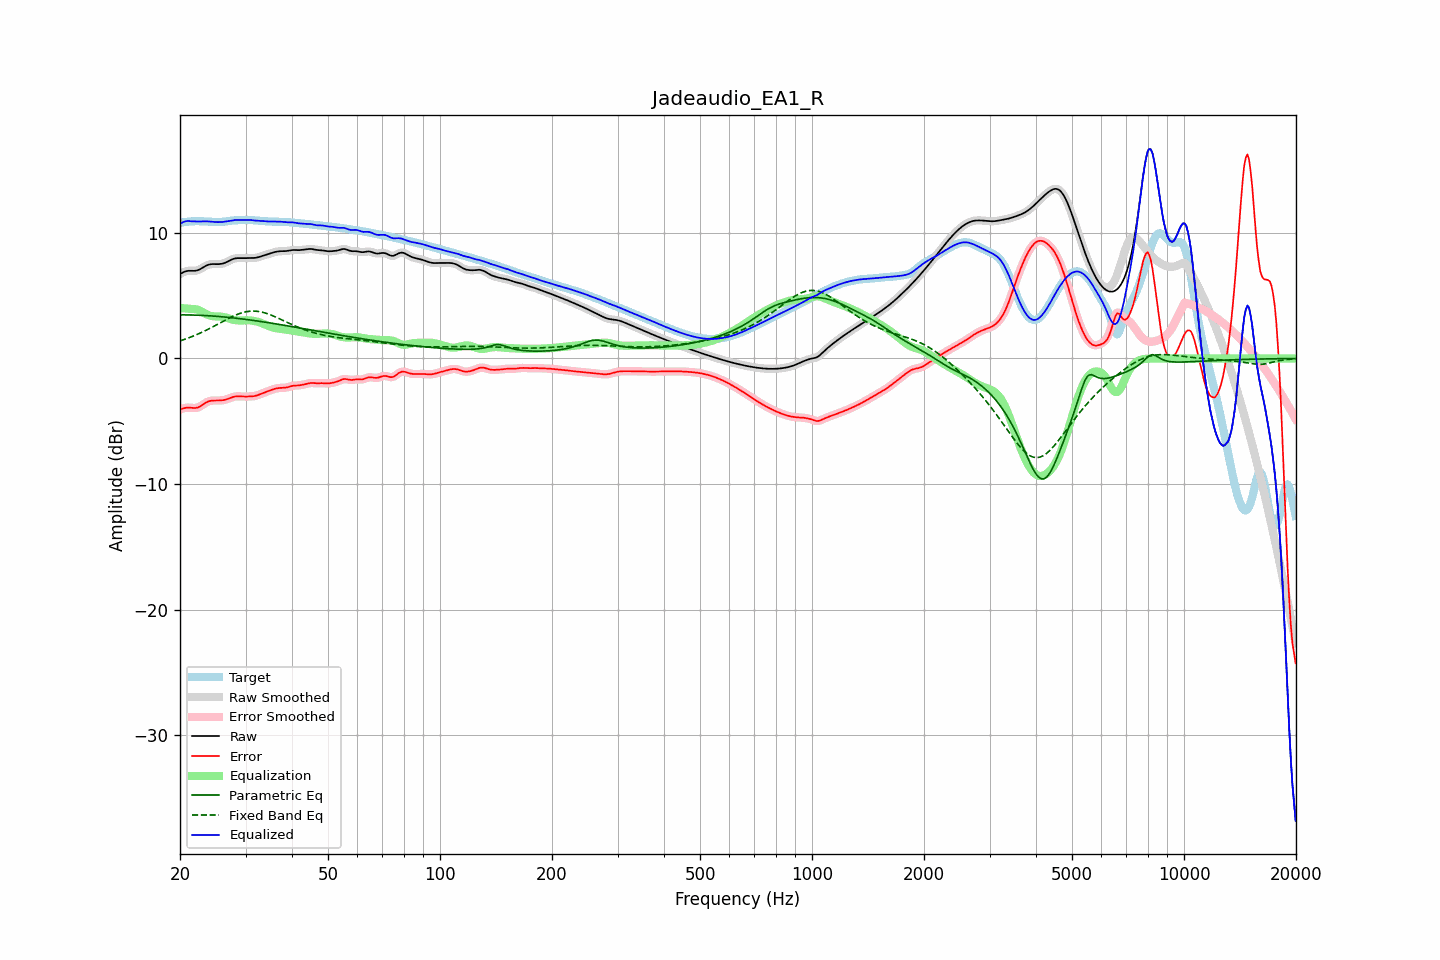

Source data for this figure (header and first rows):
frequency, raw, error, smoothed, error_smoothed, equalization, parametric_eq, fixed_band_eq, equalized_raw, equalized_smoothed, target
20.00, 6.71, -4.07, 6.71, -4.07, 4.01, 3.47, 1.40, 10.72, 10.71, 10.78
20.20, 6.79, -4.02, 6.79, -4.02, 4.00, 3.47, 1.44, 10.79, 10.79, 10.81
20.40, 6.85, -3.98, 6.86, -3.98, 4.00, 3.47, 1.48, 10.85, 10.85, 10.83
20.61, 6.91, -3.94, 6.91, -3.95, 3.99, 3.47, 1.53, 10.90, 10.90, 10.85
20.81, 6.95, -3.92, 6.95, -3.92, 3.98, 3.47, 1.57, 10.93, 10.93, 10.87
21.02, 6.97, -3.91, 6.97, -3.91, 3.97, 3.46, 1.62, 10.94, 10.94, 10.88
21.23, 6.98, -3.92, 6.98, -3.92, 3.95, 3.46, 1.67, 10.93, 10.93, 10.90
21.44, 6.98, -3.93, 6.98, -3.93, 3.93, 3.46, 1.72, 10.91, 10.91, 10.91
21.66, 6.97, -3.94, 6.97, -3.94, 3.94, 3.45, 1.77, 10.91, 10.91, 10.91
21.87, 6.97, -3.95, 6.97, -3.95, 3.93, 3.45, 1.82, 10.90, 10.90, 10.92
22.09, 6.99, -3.94, 6.99, -3.94, 3.91, 3.45, 1.87, 10.90, 10.90, 10.93
22.31, 7.02, -3.91, 7.02, -3.91, 3.88, 3.44, 1.93, 10.90, 10.90, 10.93
22.54, 7.07, -3.85, 7.07, -3.85, 3.83, 3.44, 1.99, 10.90, 10.90, 10.93
22.76, 7.14, -3.78, 7.14, -3.78, 3.77, 3.43, 2.04, 10.90, 10.91, 10.92
22.99, 7.22, -3.70, 7.22, -3.70, 3.70, 3.42, 2.10, 10.91, 10.91, 10.91
23.22, 7.30, -3.61, 7.29, -3.61, 3.62, 3.42, 2.17, 10.92, 10.92, 10.91
23.45, 7.37, -3.53, 7.37, -3.53, 3.55, 3.41, 2.23, 10.92, 10.91, 10.90
23.69, 7.43, -3.46, 7.43, -3.46, 3.48, 3.40, 2.29, 10.91, 10.91, 10.89
23.92, 7.47, -3.41, 7.47, -3.41, 3.43, 3.40, 2.36, 10.90, 10.90, 10.88
24.16, 7.50, -3.37, 7.50, -3.37, 3.39, 3.39, 2.42, 10.89, 10.89, 10.87
24.40, 7.51, -3.36, 7.51, -3.36, 3.37, 3.38, 2.49, 10.88, 10.88, 10.87
24.65, 7.51, -3.35, 7.51, -3.35, 3.35, 3.37, 2.56, 10.86, 10.86, 10.86
24.89, 7.51, -3.35, 7.51, -3.35, 3.35, 3.36, 2.63, 10.85, 10.85, 10.86
25.14, 7.51, -3.35, 7.51, -3.35, 3.34, 3.35, 2.69, 10.85, 10.85, 10.86
25.39, 7.51, -3.35, 7.51, -3.35, 3.34, 3.34, 2.76, 10.85, 10.85, 10.86
25.65, 7.52, -3.34, 7.52, -3.34, 3.34, 3.33, 2.83, 10.85, 10.85, 10.86
25.91, 7.54, -3.33, 7.54, -3.33, 3.32, 3.32, 2.90, 10.86, 10.86, 10.87
26.16, 7.57, -3.32, 7.57, -3.31, 3.30, 3.31, 2.97, 10.87, 10.87, 10.88
26.43, 7.61, -3.29, 7.61, -3.29, 3.27, 3.29, 3.04, 10.89, 10.89, 10.90
26.69, 7.67, -3.25, 7.67, -3.25, 3.24, 3.28, 3.11, 10.91, 10.91, 10.92
26.96, 7.73, -3.21, 7.73, -3.20, 3.20, 3.27, 3.17, 10.93, 10.93, 10.94
27.23, 7.80, -3.16, 7.80, -3.16, 3.16, 3.26, 3.24, 10.96, 10.96, 10.96
27.50, 7.86, -3.11, 7.86, -3.11, 3.12, 3.24, 3.30, 10.98, 10.98, 10.97
27.77, 7.92, -3.07, 7.92, -3.07, 3.08, 3.23, 3.36, 11.00, 11.00, 10.98
28.05, 7.96, -3.03, 7.95, -3.04, 3.05, 3.21, 3.42, 11.01, 11.01, 10.99
28.33, 7.98, -3.02, 7.98, -3.02, 3.04, 3.20, 3.47, 11.01, 11.01, 11.00
28.62, 7.99, -3.01, 7.99, -3.02, 3.02, 3.19, 3.52, 11.01, 11.01, 11.00
28.90, 7.99, -3.02, 7.99, -3.02, 3.02, 3.17, 3.57, 11.01, 11.01, 11.01
29.19, 7.98, -3.03, 7.98, -3.03, 3.02, 3.15, 3.61, 11.00, 11.00, 11.01
29.48, 7.98, -3.04, 7.98, -3.03, 3.02, 3.14, 3.65, 11.00, 11.00, 11.01
29.78, 7.98, -3.04, 7.98, -3.04, 3.03, 3.12, 3.68, 11.01, 11.01, 11.02
30.08, 7.98, -3.04, 7.99, -3.03, 3.03, 3.11, 3.71, 11.02, 11.02, 11.02
30.38, 7.99, -3.03, 7.99, -3.03, 3.04, 3.09, 3.73, 11.03, 11.03, 11.02
30.68, 7.99, -3.03, 7.99, -3.03, 3.03, 3.07, 3.75, 11.03, 11.02, 11.02
30.99, 7.99, -3.02, 7.99, -3.02, 3.02, 3.05, 3.76, 11.02, 11.02, 11.01
31.30, 7.99, -3.01, 7.99, -3.01, 3.01, 3.04, 3.77, 11.00, 11.00, 11.01
31.61, 8.00, -3.00, 8.00, -3.00, 2.99, 3.02, 3.77, 10.99, 10.99, 11.00
31.93, 8.01, -2.97, 8.01, -2.97, 2.96, 3.00, 3.76, 10.97, 10.97, 10.99
32.24, 8.04, -2.94, 8.04, -2.94, 2.93, 2.98, 3.75, 10.96, 10.96, 10.97
32.57, 8.07, -2.89, 8.07, -2.89, 2.89, 2.96, 3.73, 10.96, 10.96, 10.96
32.89, 8.11, -2.84, 8.11, -2.84, 2.84, 2.94, 3.71, 10.95, 10.95, 10.95
33.22, 8.15, -2.79, 8.15, -2.79, 2.80, 2.93, 3.68, 10.95, 10.95, 10.94
33.55, 8.19, -2.74, 8.19, -2.74, 2.74, 2.91, 3.65, 10.93, 10.93, 10.93
33.89, 8.23, -2.69, 8.23, -2.69, 2.69, 2.89, 3.62, 10.92, 10.92, 10.92
34.23, 8.27, -2.64, 8.27, -2.64, 2.64, 2.87, 3.58, 10.91, 10.91, 10.91
34.57, 8.31, -2.59, 8.31, -2.59, 2.59, 2.85, 3.53, 10.90, 10.90, 10.90
34.92, 8.35, -2.54, 8.35, -2.54, 2.54, 2.83, 3.48, 10.90, 10.90, 10.90
35.27, 8.40, -2.50, 8.40, -2.50, 2.50, 2.81, 3.43, 10.90, 10.90, 10.89
35.62, 8.44, -2.45, 8.44, -2.45, 2.46, 2.78, 3.38, 10.90, 10.90, 10.89
35.97, 8.47, -2.42, 8.47, -2.42, 2.42, 2.76, 3.33, 10.90, 10.90, 10.89
... 635 more rows
